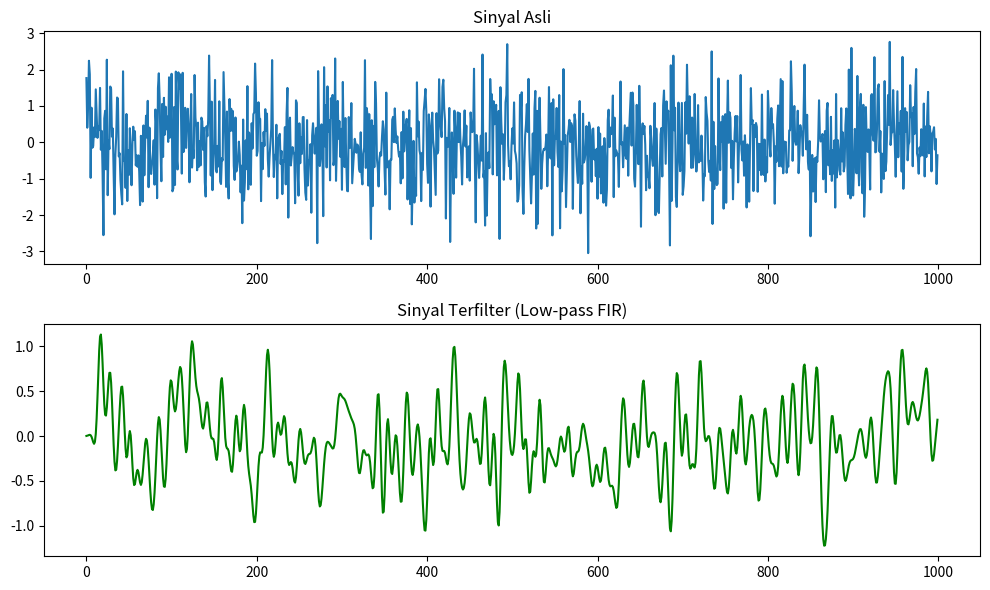

Python code for this plot:
import numpy as np
import matplotlib.pyplot as plt
from scipy import signal

# ID
print("Nama : Oscar")
print("NRP : 5009211064")

# Membuat sinyal acak
np.random.seed(0)
sinyal_asli = np.random.randn(1000)

# Mendefinisikan filter FIR dengan koefisien low-pass
koef_lowpass = signal.firwin(30, 0.2)  # Filter low-pass orde 30, cut-off frequency 0.2

# Melakukan filtering sinyal asli dengan filter FIR
sinyal_terfilter = signal.lfilter(koef_lowpass, 1.0, sinyal_asli)

# Menampilkan plot sinyal asli dan sinyal terfilter
plt.figure(figsize=(10, 6))
plt.subplot(2, 1, 1)
plt.plot(sinyal_asli, label='Sinyal Asli')
plt.title('Sinyal Asli')

plt.subplot(2, 1, 2)
plt.plot(sinyal_terfilter, label='Sinyal Terfilter', color='green')
plt.title('Sinyal Terfilter (Low-pass FIR)')
plt.tight_layout()
plt.show()
